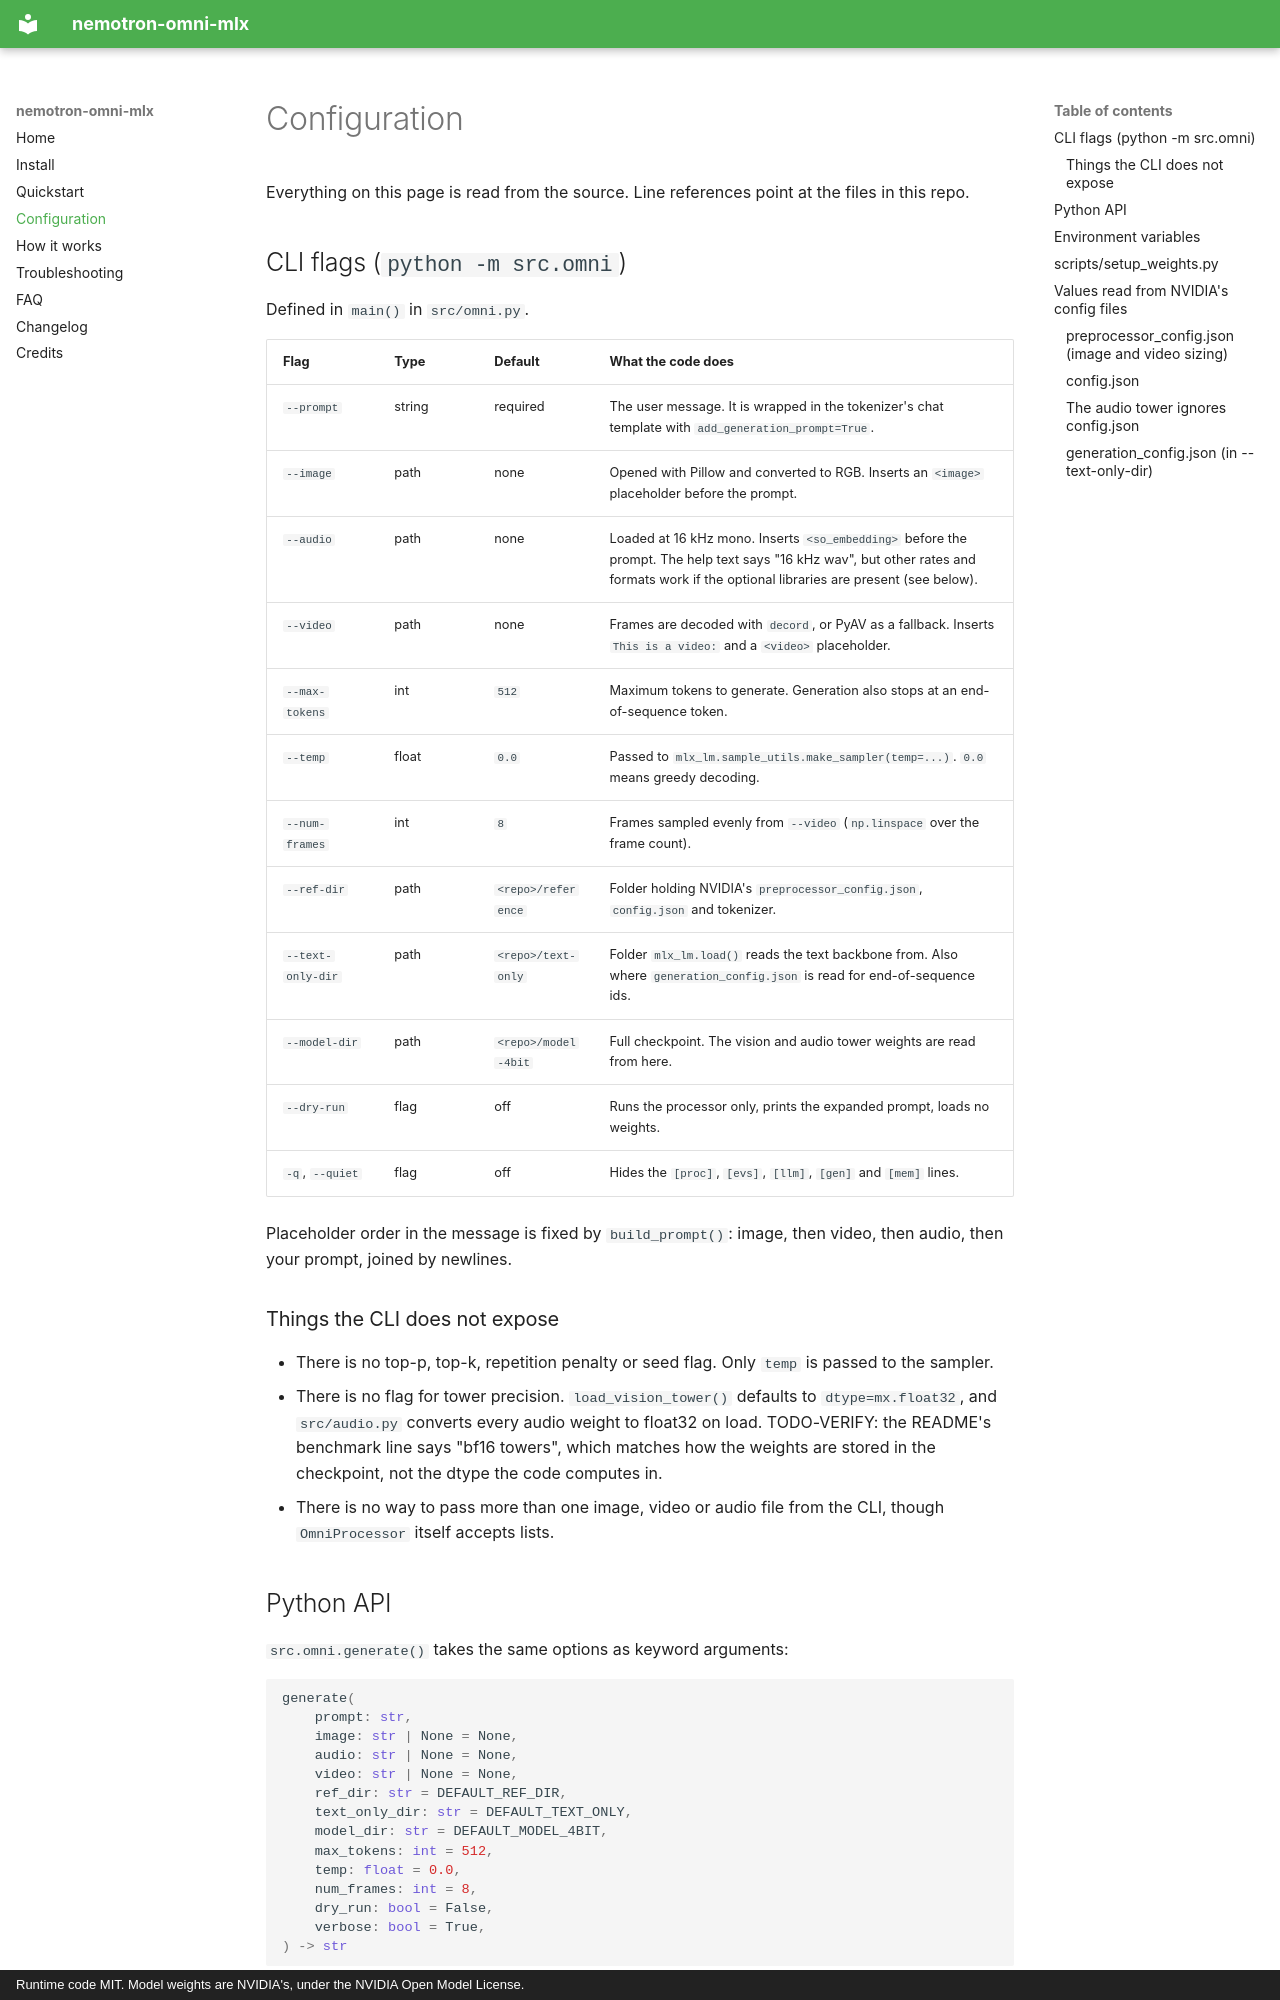

repository: nicedreamzapp/nemotron-omni-mlx · page: configuration/index.html · generator: mkdocs · copyright: Runtime code MIT. Model weights are NVIDIA's, under the NVIDIA Open Model License.

---
title: Configuration - every nemotron-omni-mlx CLI flag, env var and config file
description: Reference for the nemotron-omni-mlx command line (src/omni.py), the setup script's environment variable, and which values are read from NVIDIA's config.json and preprocessor_config.json.
---

# Configuration

Everything on this page is read from the source. Line references point at the files in this repo.

## CLI flags (`python -m src.omni`)

Defined in `main()` in `src/omni.py`.

| Flag | Type | Default | What the code does |
|---|---|---|---|
| `--prompt` | string | required | The user message. It is wrapped in the tokenizer's chat template with `add_generation_prompt=True`. |
| `--image` | path | none | Opened with Pillow and converted to RGB. Inserts an `<image>` placeholder before the prompt. |
| `--audio` | path | none | Loaded at 16 kHz mono. Inserts `<so_embedding>` before the prompt. The help text says "16 kHz wav", but other rates and formats work if the optional libraries are present (see below). |
| `--video` | path | none | Frames are decoded with `decord`, or PyAV as a fallback. Inserts `This is a video:` and a `<video>` placeholder. |
| `--max-tokens` | int | `512` | Maximum tokens to generate. Generation also stops at an end-of-sequence token. |
| `--temp` | float | `0.0` | Passed to `mlx_lm.sample_utils.make_sampler(temp=...)`. `0.0` means greedy decoding. |
| `--num-frames` | int | `8` | Frames sampled evenly from `--video` (`np.linspace` over the frame count). |
| `--ref-dir` | path | `<repo>/reference` | Folder holding NVIDIA's `preprocessor_config.json`, `config.json` and tokenizer. |
| `--text-only-dir` | path | `<repo>/text-only` | Folder `mlx_lm.load()` reads the text backbone from. Also where `generation_config.json` is read for end-of-sequence ids. |
| `--model-dir` | path | `<repo>/model-4bit` | Full checkpoint. The vision and audio tower weights are read from here. |
| `--dry-run` | flag | off | Runs the processor only, prints the expanded prompt, loads no weights. |
| `-q`, `--quiet` | flag | off | Hides the `[proc]`, `[evs]`, `[llm]`, `[gen]` and `[mem]` lines. |

Placeholder order in the message is fixed by `build_prompt()`: image, then video, then audio,
then your prompt, joined by newlines.

### Things the CLI does not expose

- There is no top-p, top-k, repetition penalty or seed flag. Only `temp` is passed to the sampler.
- There is no flag for tower precision. `load_vision_tower()` defaults to `dtype=mx.float32`,
  and `src/audio.py` converts every audio weight to float32 on load. TODO-VERIFY: the README's
  benchmark line says "bf16 towers", which matches how the weights are stored in the checkpoint,
  not the dtype the code computes in.
- There is no way to pass more than one image, video or audio file from the CLI, though
  `OmniProcessor` itself accepts lists.
